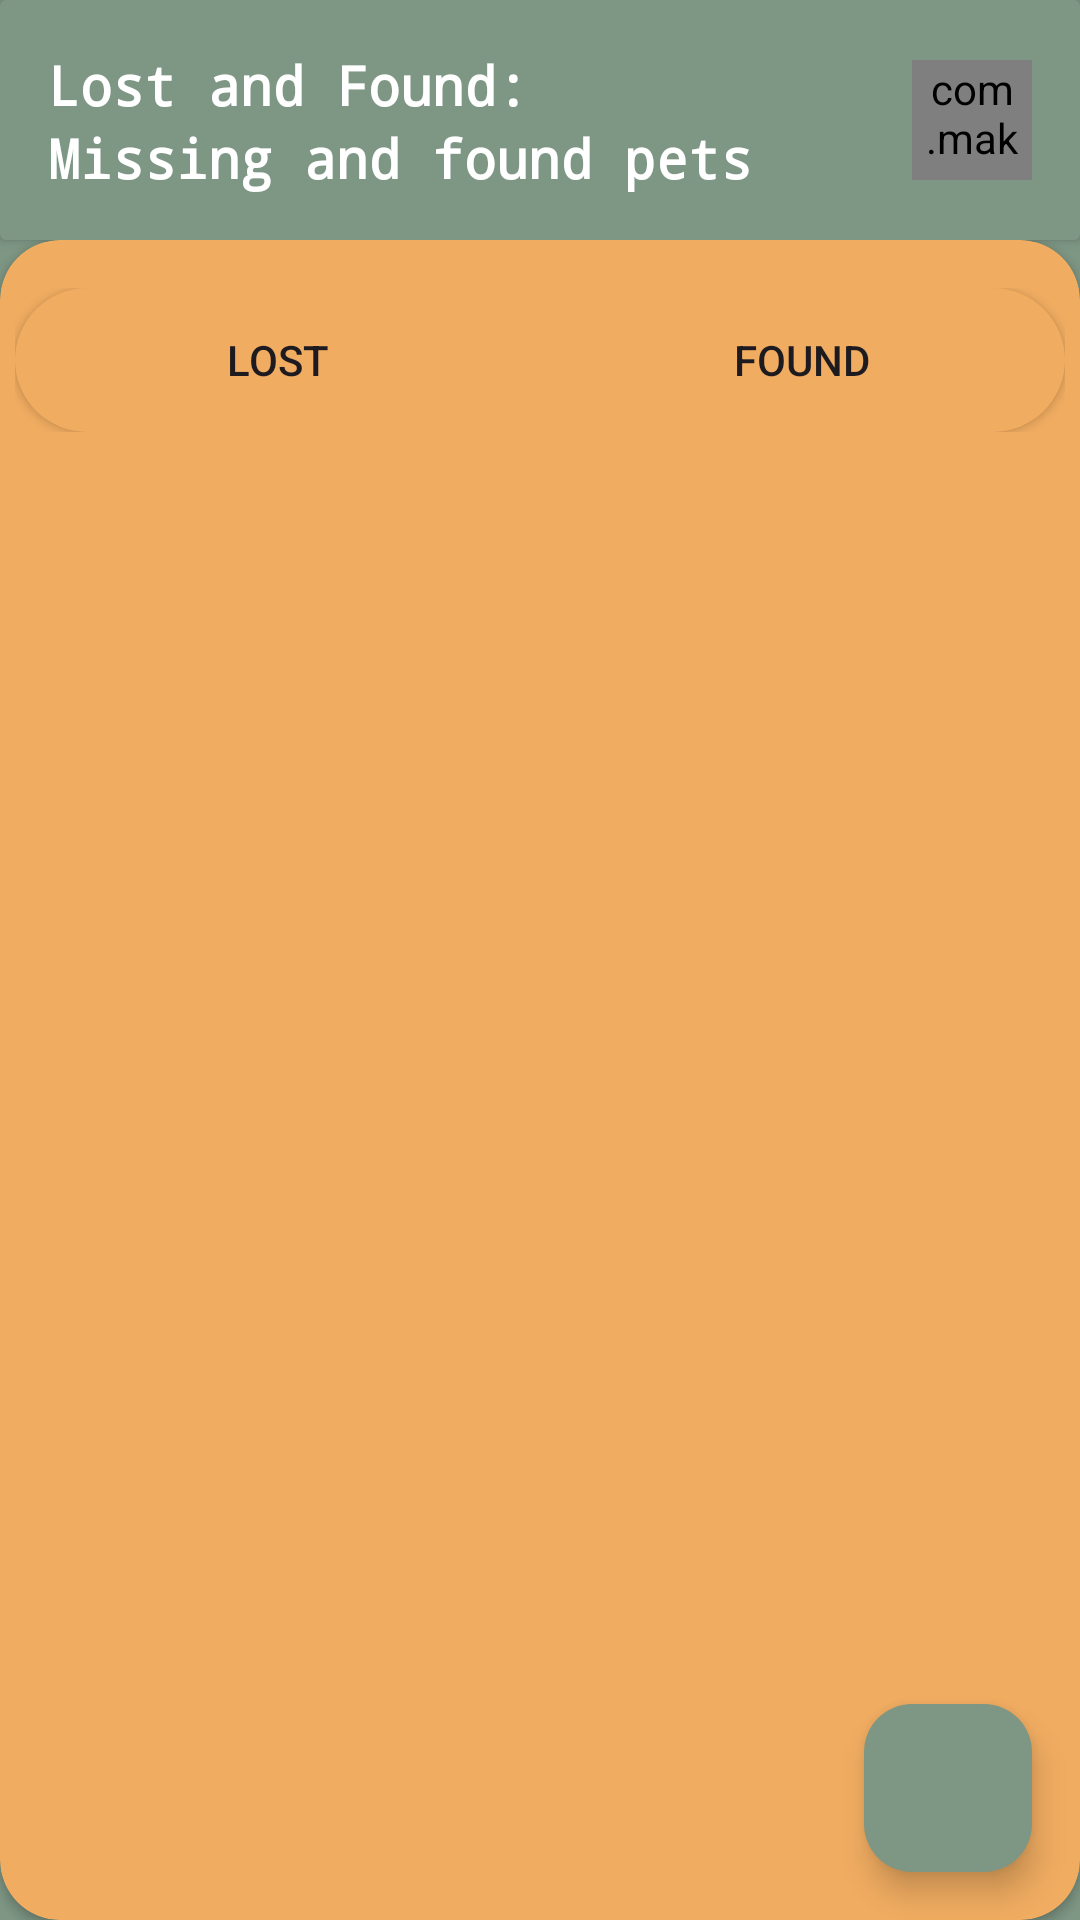

Layout XML and referenced resources for this Android screen:
<!-- AndroidManifest.xml: application theme Theme.Petbook -->
<!-- res/layout/fragment_lost_and_found.xml -->
<?xml version="1.0" encoding="utf-8"?>
<FrameLayout xmlns:android="http://schemas.android.com/apk/res/android"
    xmlns:tools="http://schemas.android.com/tools"
    xmlns:app="http://schemas.android.com/apk/res-auto"
    android:layout_width="match_parent"
    android:layout_height="match_parent"
    tools:context=".LostAndFoundFragment"
    android:background="#7e9684">

    <LinearLayout
        android:layout_width="match_parent"
        android:layout_height="match_parent"
        android:orientation="vertical">

        
        <androidx.cardview.widget.CardView
            android:id="@+id/upperCardView"
            android:layout_width="match_parent"
            android:layout_height="80dp"
            android:layout_gravity="center"
            app:cardBackgroundColor="#7e9684">

            <RelativeLayout
                android:layout_width="match_parent"
                android:layout_height="wrap_content"
                android:padding="16dp">

                <TextView
                    android:id="@+id/title_text"
                    android:layout_width="wrap_content"
                    android:layout_height="wrap_content"
                    android:layout_alignParentStart="true"
                    android:fontFamily="monospace"
                    android:textColor="@color/white"
                    android:text="Lost and Found:"
                    android:textSize="18sp"
                    android:textStyle="bold" />

                <TextView
                    android:id="@+id/title_text1"
                    android:layout_width="wrap_content"
                    android:layout_height="wrap_content"
                    android:layout_alignParentStart="true"
                    android:fontFamily="monospace"
                    android:layout_below="@+id/title_text"
                    android:text="Missing and found pets"
                    android:textColor="@color/white"
                    android:textSize="18sp"
                    android:textStyle="bold" />

                <com.makeramen.roundedimageview.RoundedImageView
                    android:id="@+id/top_bar_image"
                    android:layout_width="40dp"
                    android:layout_height="40dp"
                    android:background="@drawable/background_icon"
                    app:riv_oval="true"
                    android:scaleType="centerCrop"
                    android:layout_marginTop="4dp"
                    android:layout_alignParentEnd="true" />

                
                <androidx.cardview.widget.CardView
                    android:id="@+id/search_card"
                    android:layout_width="match_parent"
                    android:layout_height="wrap_content"
                    android:layout_below="@id/title_text1"
                    android:layout_marginTop="30dp"
                    app:cardBackgroundColor="#FFFFFF"
                    app:cardElevation="4dp"
                    app:cardCornerRadius="8dp"/>

            </RelativeLayout>

        </androidx.cardview.widget.CardView>

        
        <androidx.cardview.widget.CardView
            android:id="@+id/lowerCardView"
            android:layout_width="match_parent"
            android:layout_height="match_parent"
            android:layout_gravity="center"
            app:cardBackgroundColor="#f0ac61"
            app:cardCornerRadius="20dp">

            <LinearLayout
                android:layout_width="match_parent"
                android:layout_height="match_parent"
                android:orientation="vertical">

                
                <LinearLayout
                    android:layout_width="350dp"
                    android:layout_gravity="center"
                    android:layout_height="wrap_content"
                    android:orientation="horizontal"
                    android:layout_marginTop="16dp">

                    <Button
                        android:layout_width="0dp"
                        android:layout_height="wrap_content"
                        android:layout_weight="1"
                        android:text="Lost"
                        android:id="@+id/btnlost"
                        android:background="@drawable/rounded_button_left"/>

                    <Button
                        android:layout_width="0dp"
                        android:layout_height="wrap_content"
                        android:layout_weight="1"
                        android:text="Found"
                        android:background="@drawable/rounded_button_righ" />

                </LinearLayout>

                
                <ScrollView
                    android:layout_width="match_parent"
                    android:layout_height="match_parent"
                    android:layout_weight="1">

                    <RelativeLayout
                        android:layout_width="match_parent"
                        android:layout_height="match_parent"
                        android:padding="16dp">

                        <androidx.recyclerview.widget.RecyclerView
                            android:layout_width="match_parent"
                            android:layout_height="match_parent"
                            android:id="@+id/recyclerView"/>

                    </RelativeLayout>

                </ScrollView>

            </LinearLayout>

        </androidx.cardview.widget.CardView>
    </LinearLayout>

    
    <com.google.android.material.floatingactionbutton.FloatingActionButton
        android:id="@+id/fab"
        android:layout_width="wrap_content"
        android:layout_height="wrap_content"
        android:layout_gravity="bottom|end"
        android:layout_margin="16dp"
        android:src="@drawable/baseline_add_24"
        android:backgroundTint="#7E9684"/>

</FrameLayout>
<!-- resources referenced by this layout -->
<resources>
  <color name="white">#FFFFFFFF</color>
  <!-- drawable background_icon (drawable) -->
  <?xml version="1.0" encoding="utf-8"?>
  <shape xmlns:android="http://schemas.android.com/apk/res/android"
   android:shape="oval">
      <solid android:color="#999999"/>
      <corners android:radius="18dp"/>
  
  
  </shape>
  <!-- drawable rounded_button_left (drawable) -->
  <shape xmlns:android="http://schemas.android.com/apk/res/android"
      android:shape="rectangle">
      <corners android:radius="30dp"
          android:topRightRadius="0dp"
          android:bottomRightRadius="0dp"/>
      <solid android:color="#F0AC61" />
  </shape>
  <!-- drawable rounded_button_righ (drawable) -->
  <shape xmlns:android="http://schemas.android.com/apk/res/android"
      android:shape="rectangle">
      <corners android:radius="30dp"
          android:topLeftRadius="0dp"
          android:bottomLeftRadius="0dp"/>
      <solid android:color="#F0AC61" />
  </shape>
  <style name="Theme.Petbook" parent="Base.Theme.Petbook" />
  <style name="Base.Theme.Petbook" parent="Theme.Material3.DayNight.NoActionBar">
          
          
      </style>
</resources>
